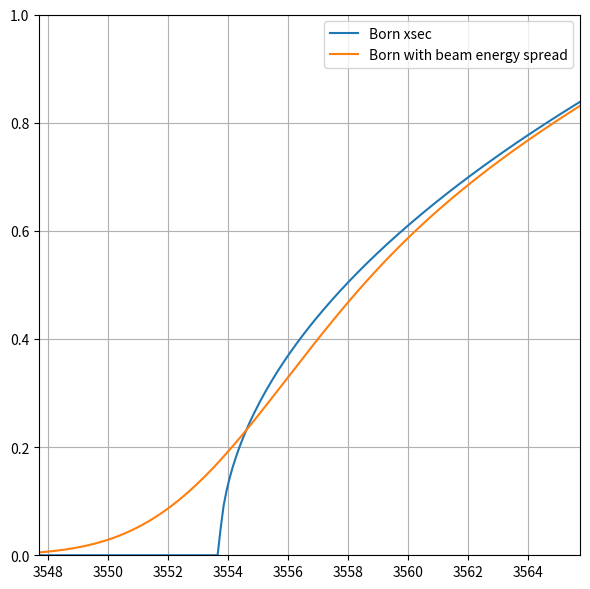

Generate this figure with matplotlib:
#! /usr/bin/env python

""" e+e- -> tau+ tau- cross section tools """

import numpy as np
import matplotlib.pyplot as plt
from scipy import stats

mtau = 1776.86
mpip = 139.57061
me = 0.5
alpha = 1 / 137

gev_to_mb = 0.389379  # 1 hbar^2 * c^2 * GeV^{-2} = 0.389379 mb
sigma0 = 4 * np.pi * alpha**2 / 3. * 10**12 * gev_to_mb

def velocity(s, m=mtau):
    """ """
    return np.sqrt(1-4*m**2/s)

def xsec_tree_level(x, bias=0):
    """ Lower oeder QED calculation """
    f = np.zeros(x.shape)
    mask = x > (2*mtau + bias)
    s = (x - bias)[mask]**2
    v = velocity(s)
    f[mask] = sigma0 * 0.5 * v * (3-v**2) / s
    return f

def convolve(x, s, sigma=3, pdf=stats.norm.pdf):
    """ Discrete convolution with Gaussian resolution """
    return np.dot(s, pdf(x.reshape(1,-1) - x.reshape(-1,1), scale=sigma)) * (x[1] - x[0])

def approx(x, thr, zero, a0, a1, pow):
    """ """
    f = np.zeros(x.shape)
    mask = x > 2*mtau + thr
    xi = (x - 2*mtau - thr)[mask]
    f[mask] = zero + (a0*xi + a1*xi**2) * xi**pow
    return f

def main():
    """ Unit test """
    print(f'{0.25 * sigma0 * 10**-6} nb / [E(GeV)]^2')
    plt.figure(figsize=(6,6))

    sqrts = np.linspace(2*mtau-20, 2*mtau+30, 500)
    s = xsec_tree_level(sqrts)
    plt.plot(sqrts, s, label='Born xsec')
    plt.plot(sqrts, convolve(sqrts, s), label='Born with beam energy spread')
    plt.xlim((2*mtau-6, 2*mtau+12))
    plt.ylim((0., 1.))
    plt.legend(loc='best')
    plt.grid()
    plt.tight_layout()
    plt.show()
    

if __name__ == '__main__':
    main()
